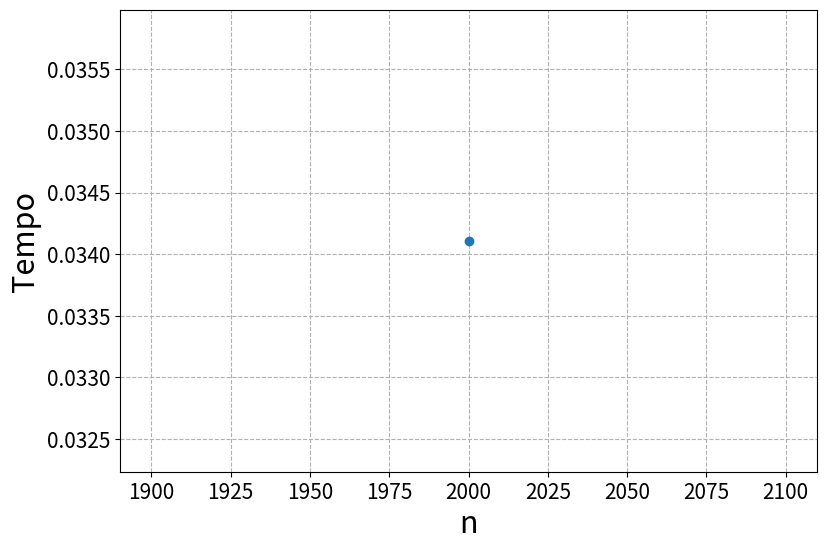

Source code (Python):
import matplotlib.pyplot as plt
import time
inicio = time.time() 

### CONFIGURAÇÕES DO GRÁFICO ###
fig, ax = plt.subplots(figsize = (9, 6))
fsize = 22
xlab = 'n'                      
ylab = 'Tempo'

### LISTANDO NÚMEROS PRIMOS ###
n = 2000 # >>>> INSERIR NÚMERO 
A = []
x = 1
for i in range(2, n):
  j = 2
  while j < i and i % j != 0:
    j += 1
    if (j == i):
      A.append(i)
      x += 1
print(A)

### FINALIZANDO CONTAGEM DE TEMPO / PLOTANDO E PRINTANDO RESULTADO ###
fim = time.time()
diferenca = fim - inicio
plt.plot(n, diferenca, 'o')
print(f'\nTempo de execução: {diferenca} seg.\n')

### CONFIGURAÇÕES DO GRÁFICO E PRINTANDO GRÁFICO###
ax.set_xlabel(xlab, fontsize = fsize) 
ax.set_ylabel(ylab, fontsize = fsize) 
ax.tick_params(labelsize = 15) 
ax.grid(ls = '--')  
plt.show()